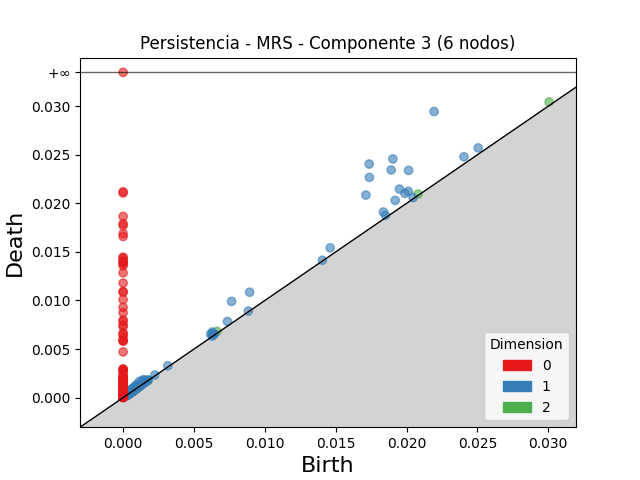

Source data for this figure (header and first rows):
dimension, birth, death
2, 0.03005, 0.03043
2, 0.006623, 0.006825
2, 0.0208, 0.02095
2, 0.000883, 0.001012
2, 0.0008849, 0.000959
2, 0.001095, 0.001167
2, 0.001108, 0.00118
2, 0.0009601, 0.001032
2, 0.0008596, 0.0009293
2, 0.0004165, 0.0004826
2, 0.000884, 0.0009474
2, 0.0004749, 0.0005359
2, 0.0007514, 0.0008121
2, 0.0008766, 0.000935
2, 0.0008803, 0.0009377
2, 0.000826, 0.0008831
2, 0.0004776, 0.000532
2, 0.0004448, 0.0004971
2, 0.0007889, 0.0008391
2, 0.0009418, 0.000986
2, 0.001748, 0.001792
2, 0.0008054, 0.000849
2, 0.0008612, 0.0009044
2, 0.0007636, 0.0008038
2, 0.001086, 0.001127
2, 0.0004598, 0.000499
2, 0.0002807, 0.0003197
2, 0.0008201, 0.0008589
2, 0.0008426, 0.0008811
2, 0.0009199, 0.0009583
2, 0.0008469, 0.0008799
2, 0.0005581, 0.0005911
2, 0.000559, 0.0005903
2, 0.0005055, 0.0005363
2, 0.0004774, 0.0005074
2, 0.0004957, 0.000525
2, 0.0007546, 0.0007829
2, 0.00108, 0.001108
2, 0.001087, 0.001114
2, 0.0009582, 0.0009848
2, 0.0009218, 0.0009468
2, 0.0007693, 0.0007937
2, 0.0007768, 0.0008009
2, 0.0009082, 0.0009323
2, 0.0008021, 0.0008255
2, 0.0005853, 0.0006083
2, 0.0007736, 0.0007964
2, 0.0006336, 0.0006554
2, 0.001024, 0.001045
2, 0.0004324, 0.0004521
2, 0.0007199, 0.0007394
2, 0.0008892, 0.0009083
2, 0.0004081, 0.0004271
2, 0.0004769, 0.0004959
2, 0.0006333, 0.0006517
2, 0.0004416, 0.0004597
2, 0.0004031, 0.0004207
2, 0.0005698, 0.0005871
2, 0.0005287, 0.0005455
2, 0.000557, 0.0005736
... 3,368 more rows
